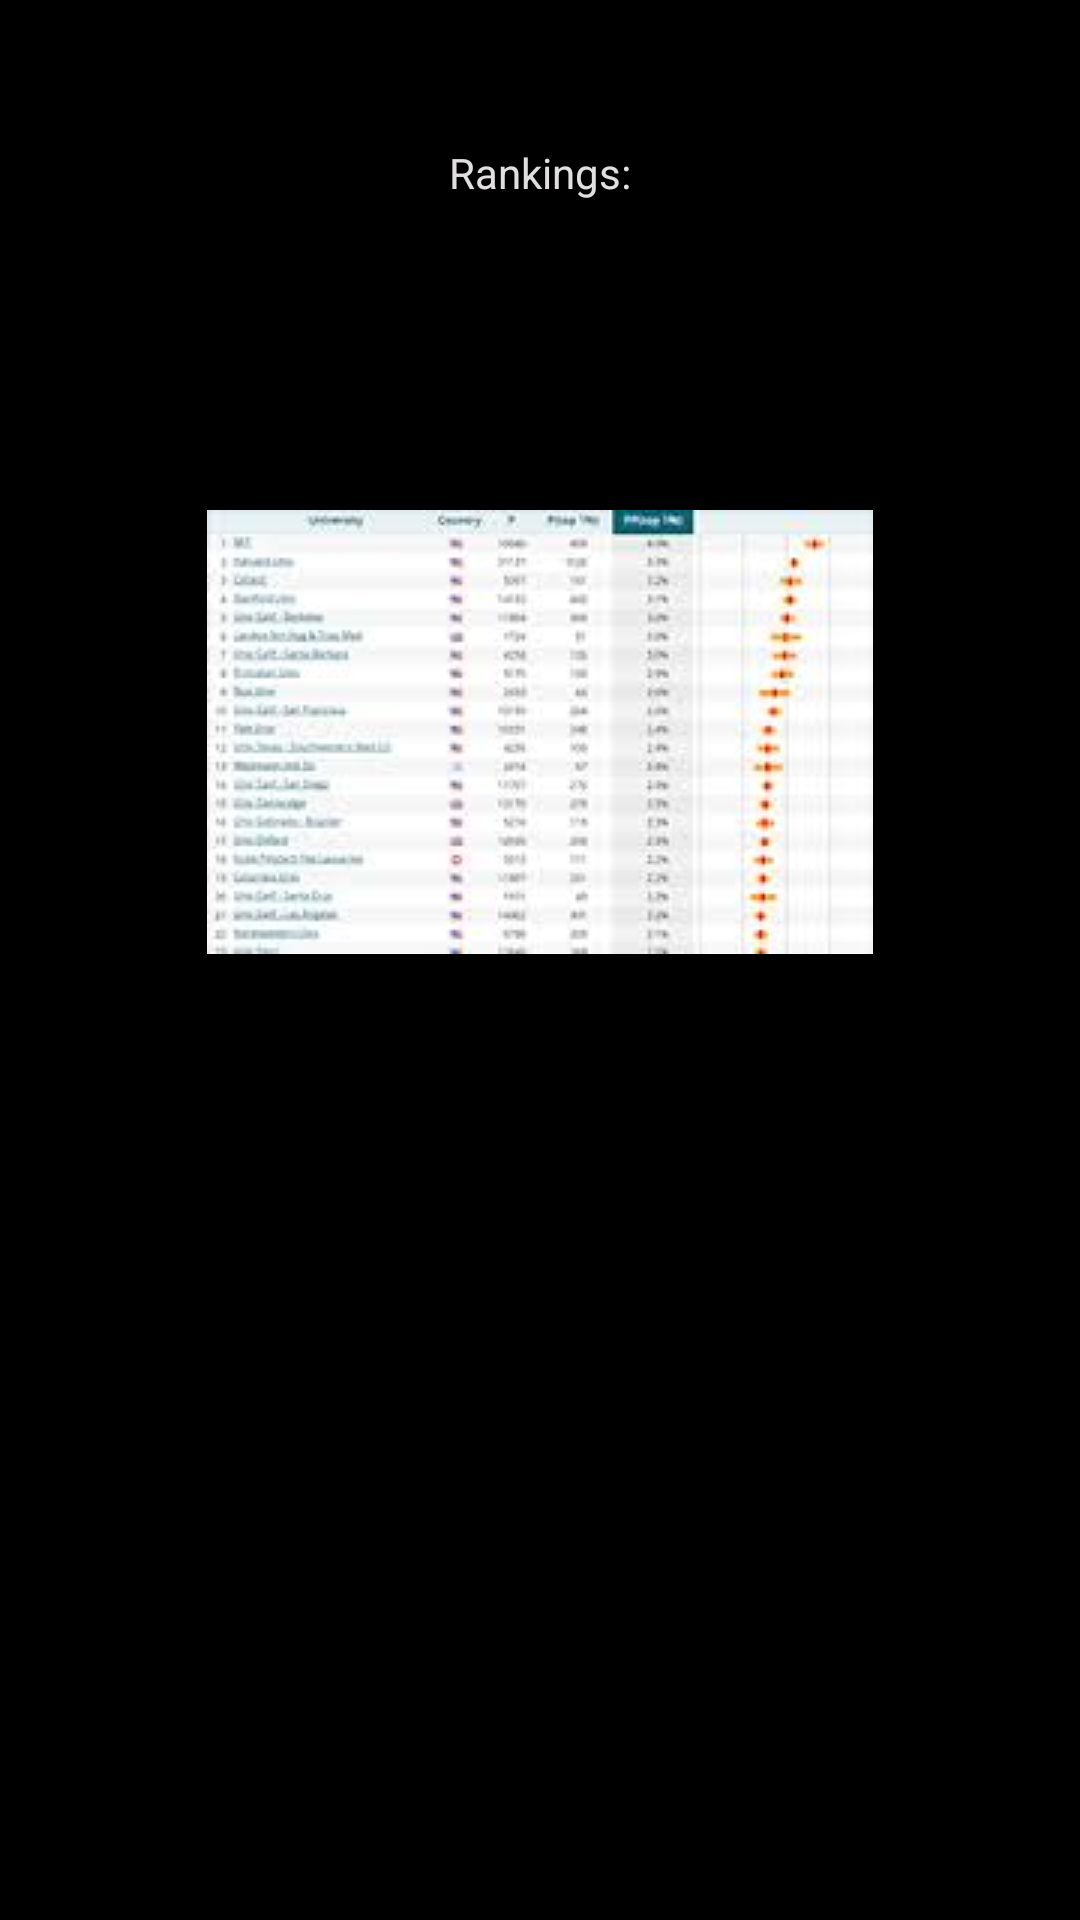

Reconstruct the res/layout file that produces this screen, plus the resources it refers to.
<!-- AndroidManifest.xml: application theme AppTheme -->
<!-- res/layout/activity_ranking.xml -->
<?xml version="1.0" encoding="utf-8"?>
<RelativeLayout xmlns:android="http://schemas.android.com/apk/res/android"
    xmlns:app="http://schemas.android.com/apk/res-auto"
    xmlns:tools="http://schemas.android.com/tools"
    android:id="@+id/activity_ranking"
    android:layout_width="match_parent"
    android:layout_height="match_parent"
    android:paddingBottom="@dimen/activity_vertical_margin"
    android:paddingLeft="@dimen/activity_horizontal_margin"
    android:paddingRight="@dimen/activity_horizontal_margin"
    android:paddingTop="@dimen/activity_vertical_margin"
    android:background="#000000"
    tools:context="com.example.projectscan.Activities.RankingActivity">

    <ImageView
        android:layout_width="wrap_content"
        android:layout_height="wrap_content"
        app:srcCompat="@drawable/rankings"
        android:layout_alignParentTop="true"
        android:layout_centerHorizontal="true"
        android:layout_marginTop="170dp"
        android:id="@+id/imageView5" />

    <TextView
        android:text="Rankings:"
        android:layout_width="wrap_content"
        android:layout_height="wrap_content"
        android:layout_alignParentTop="true"
        android:layout_centerHorizontal="true"
        android:textColor="#e1dfdf"
        android:layout_marginTop="48dp"
        android:id="@+id/textView12" />
</RelativeLayout>
<!-- resources referenced by this layout -->
<resources>
  <!-- drawable rankings: jpg bitmap (drawable, 5529 bytes) -->
  <style name="AppTheme" parent="Theme.AppCompat.DayNight.DarkActionBar">
          
          <item name="colorPrimary">#000000</item>
          <item name="colorPrimaryDark">#000000</item>
          <item name="colorAccent">#000000</item>
      </style>
</resources>
